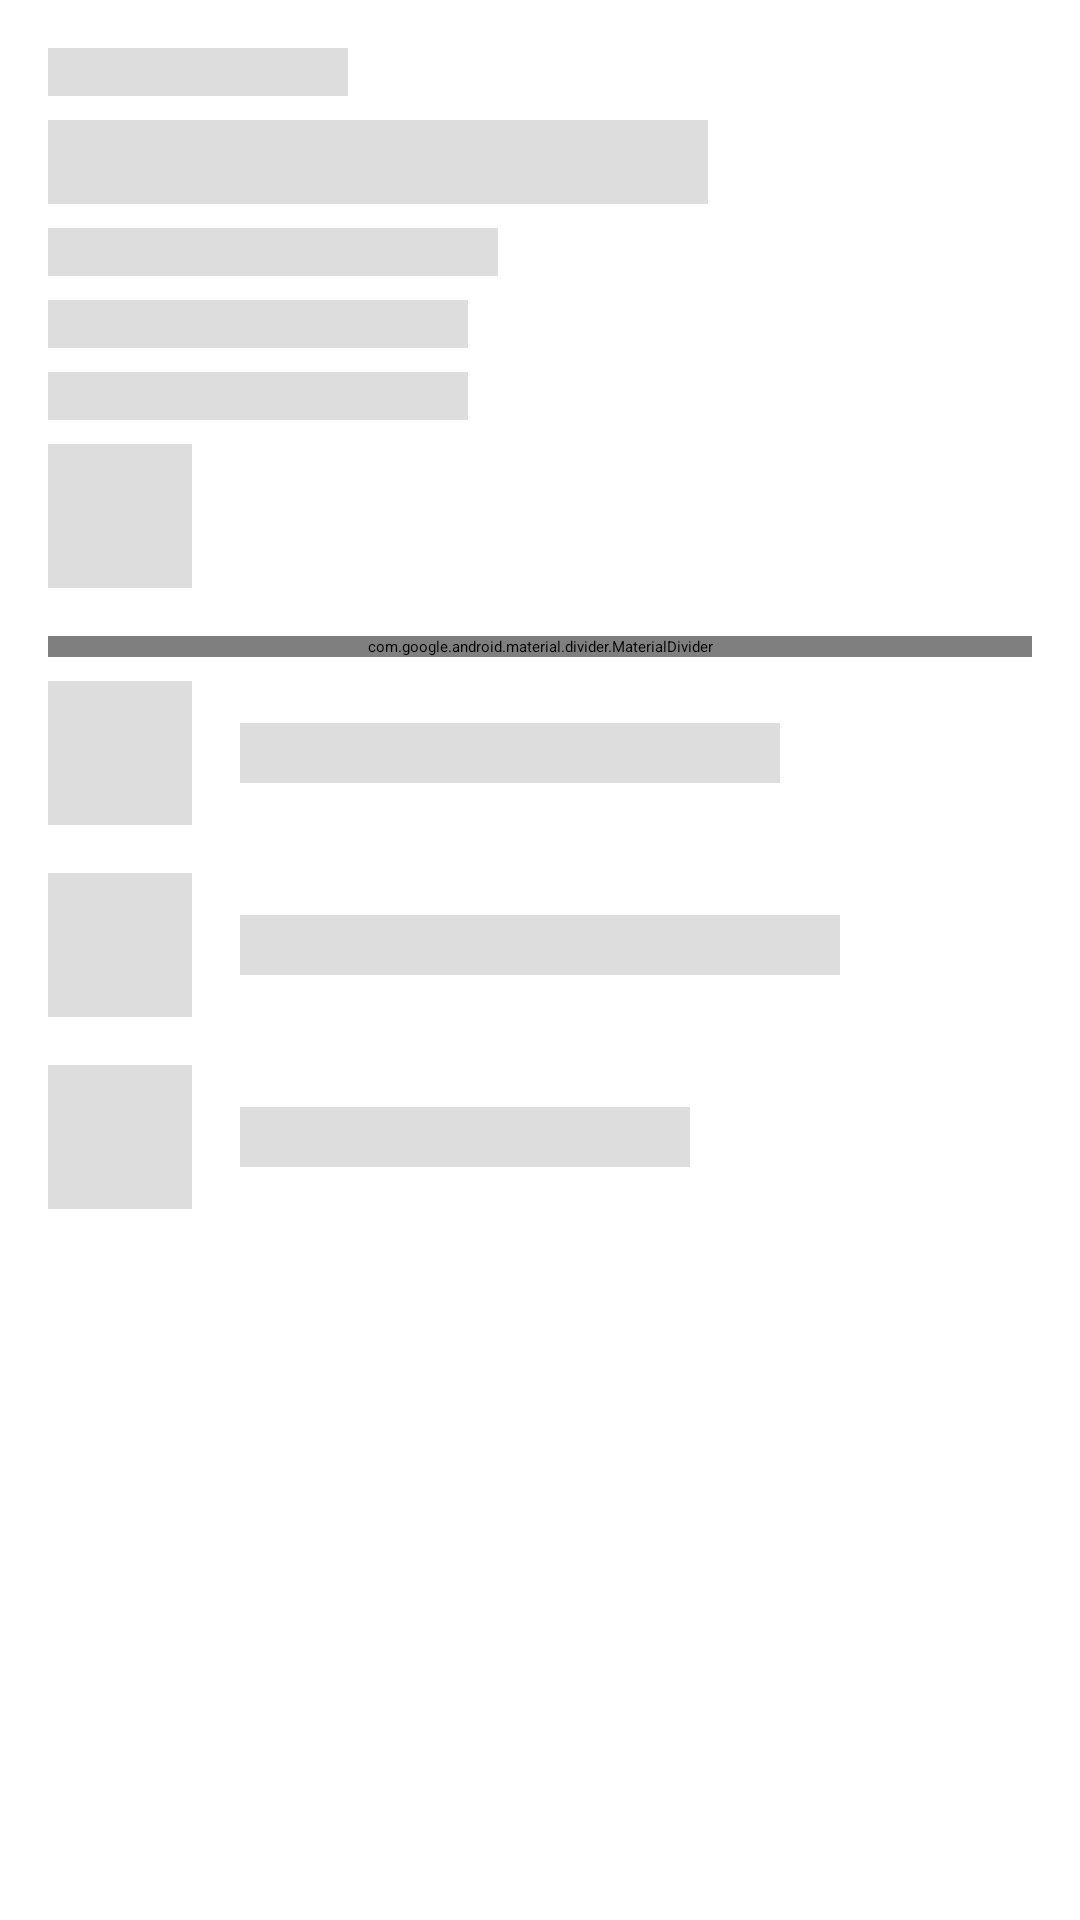

This screen was rendered from an Android layout file. Write that file and the resources it references.
<!-- AndroidManifest.xml: application theme Theme.Multimedia -->
<!-- res/layout/album_shimmer.xml -->
<?xml version="1.0" encoding="utf-8"?>
<LinearLayout xmlns:android="http://schemas.android.com/apk/res/android"
    android:layout_width="match_parent"
    android:layout_height="match_parent"
    android:orientation="vertical"
    android:padding="@dimen/common_spacing">

    <View
        android:layout_width="100dp"
        android:layout_height="@dimen/common_spacing"
        android:background="#DDDDDD"
        android:layout_marginBottom="@dimen/medium_spacing" />

    <View
        android:layout_width="220dp"
        android:layout_height="28dp"
        android:background="#DDDDDD"
        android:layout_marginBottom="@dimen/medium_spacing" />

    <View
        android:layout_width="150dp"
        android:layout_height="16dp"
        android:background="#DDDDDD"
        android:layout_marginBottom="@dimen/medium_spacing" />

    <View
        android:layout_width="140dp"
        android:layout_height="@dimen/common_spacing"
        android:background="#DDDDDD"
        android:layout_marginBottom="@dimen/medium_spacing" />

    <View
        android:layout_width="140dp"
        android:layout_height="@dimen/common_spacing"
        android:background="#DDDDDD"
        android:layout_marginBottom="@dimen/medium_spacing" />

    <View
        android:layout_width="@dimen/ic_button_size"
        android:layout_height="@dimen/ic_button_size"
        android:background="#DDDDDD"
        android:layout_marginBottom="@dimen/common_spacing"/>

    <com.google.android.material.divider.MaterialDivider
        android:layout_width="match_parent"
        android:layout_height="wrap_content"
        android:layout_marginBottom="@dimen/medium_spacing" />

    <LinearLayout
        android:layout_width="match_parent"
        android:layout_height="wrap_content"
        android:orientation="horizontal"
        android:gravity="center_vertical"
        android:layout_marginBottom="@dimen/common_spacing">

        <View
            android:layout_width="@dimen/ic_button_size"
            android:layout_height="@dimen/ic_button_size"
            android:background="#DDDDDD" />

        <View
            android:layout_width="180dp"
            android:layout_height="20dp"
            android:layout_marginStart="@dimen/common_spacing"
            android:background="#DDDDDD" />

    </LinearLayout>

    <LinearLayout
        android:layout_width="match_parent"
        android:layout_height="wrap_content"
        android:orientation="horizontal"
        android:gravity="center_vertical"
        android:layout_marginBottom="@dimen/common_spacing">

        <View
            android:layout_width="@dimen/ic_button_size"
            android:layout_height="@dimen/ic_button_size"
            android:background="#DDDDDD" />

        <View
            android:layout_width="200dp"
            android:layout_height="20dp"
            android:layout_marginStart="@dimen/common_spacing"
            android:background="#DDDDDD" />

    </LinearLayout>

    <LinearLayout
        android:layout_width="match_parent"
        android:layout_height="wrap_content"
        android:orientation="horizontal"
        android:gravity="center_vertical"
        android:layout_marginBottom="@dimen/common_spacing">

        <View
            android:layout_width="@dimen/ic_button_size"
            android:layout_height="@dimen/ic_button_size"
            android:background="#DDDDDD" />

        <View
            android:layout_width="150dp"
            android:layout_height="20dp"
            android:layout_marginStart="@dimen/common_spacing"
            android:background="#DDDDDD" />

    </LinearLayout>

</LinearLayout>
<!-- resources referenced by this layout -->
<resources>
  <dimen name="common_spacing">16dp</dimen>
  <dimen name="ic_button_size">48dp</dimen>
  <dimen name="medium_spacing">8dp</dimen>
</resources>
